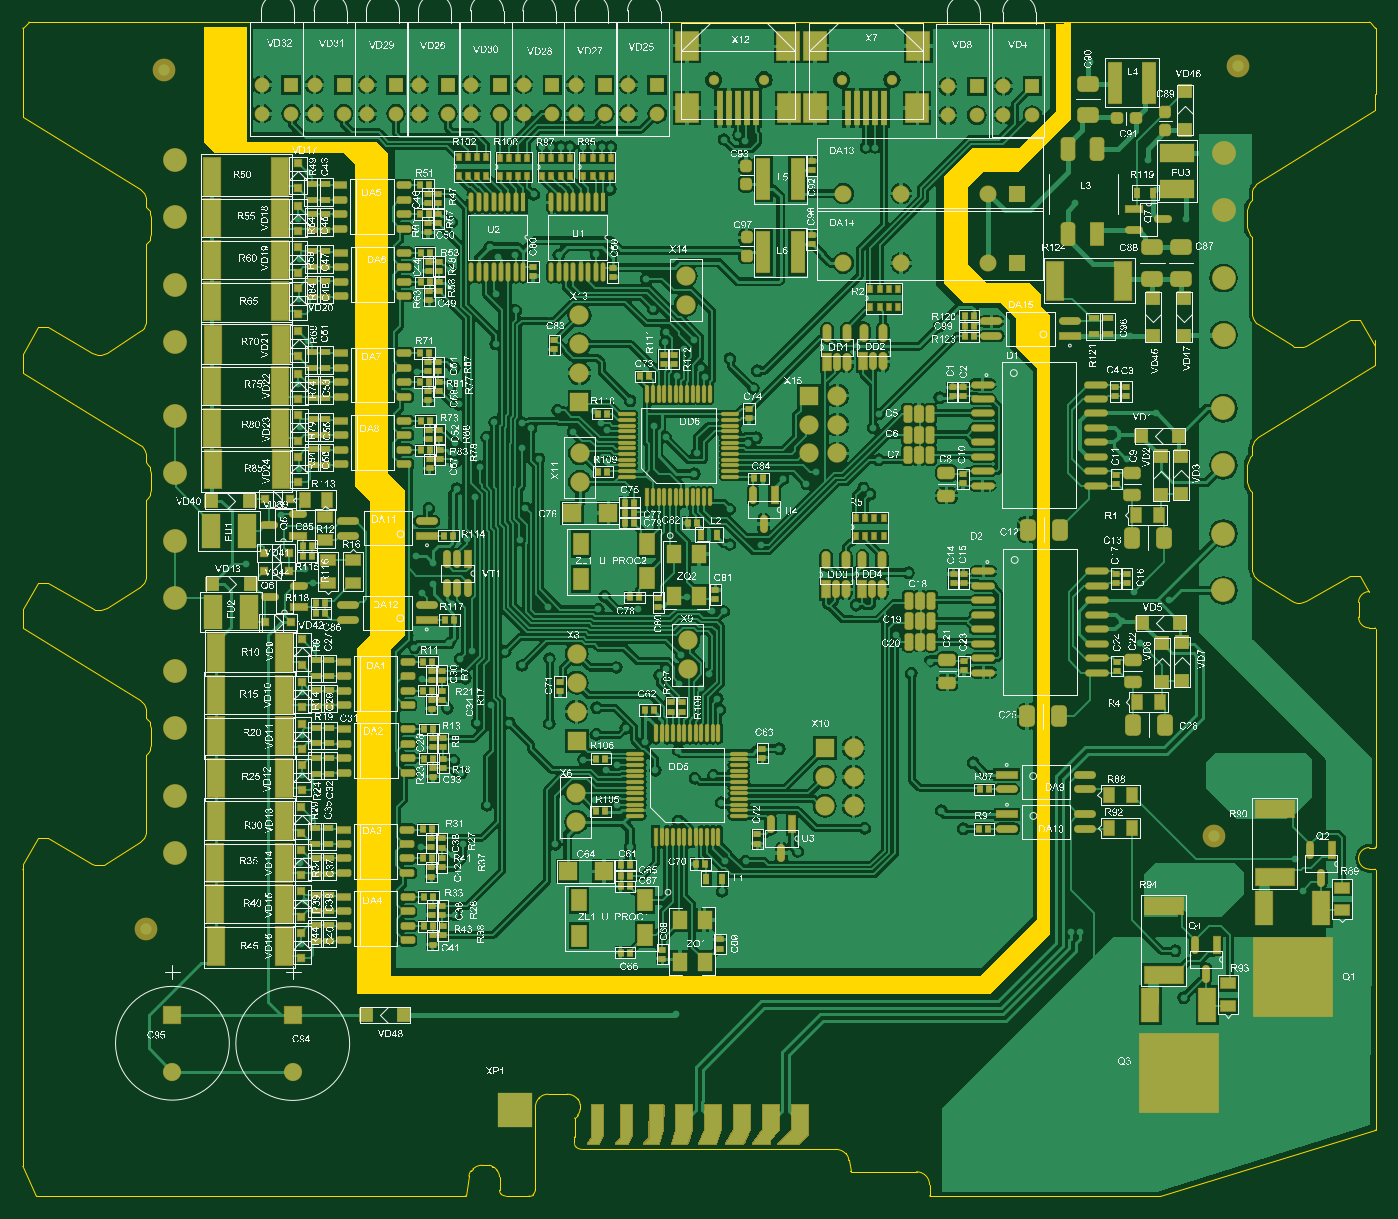
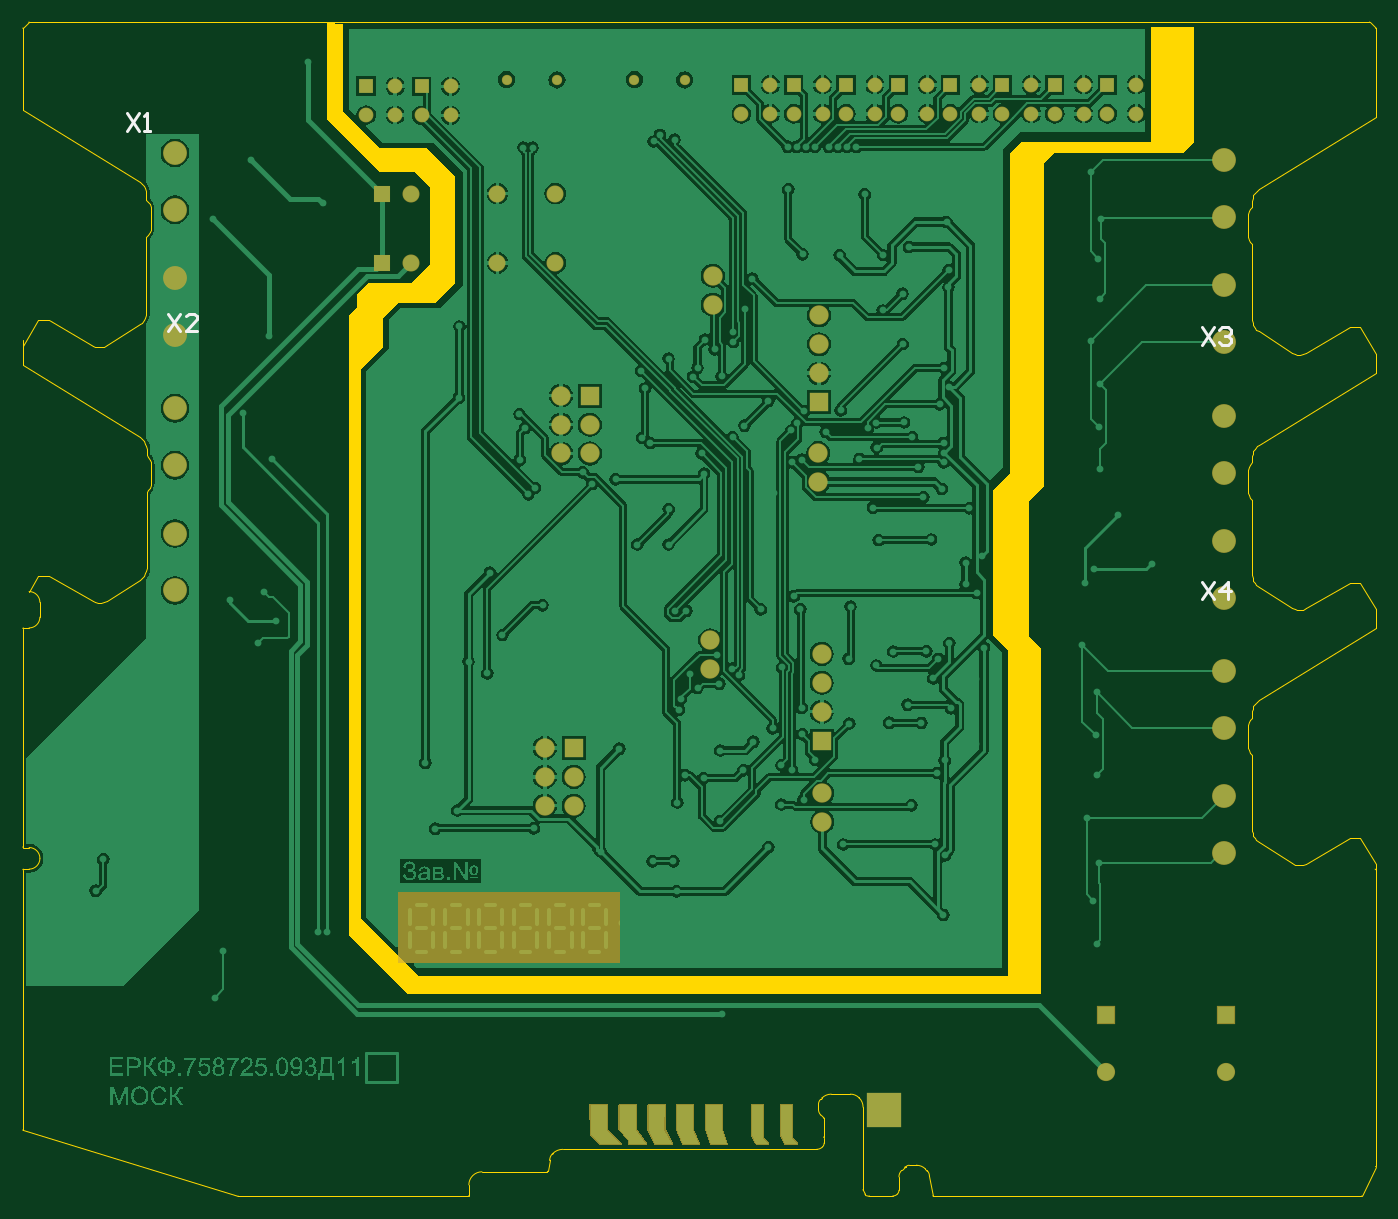
Circuit board: 9 layer files. Board 118.9 x 103.2 mm.
- drill: ЕРКФ.758725.093Д11_МОСК.DRL (7406 bytes)
- bottom_copper: ЕРКФ.758725.093Д11_МОСК.GBL (200743 bytes)
- bottom_silk: ЕРКФ.758725.093Д11_МОСК.GBO (1167 bytes)
- bottom_mask: ЕРКФ.758725.093Д11_МОСК.GBS (29575 bytes)
- outline: ЕРКФ.758725.093Д11_МОСК.GKO (11549 bytes)
- outline: ЕРКФ.758725.093Д11_МОСК.GM1 (154 bytes)
- top_copper: ЕРКФ.758725.093Д11_МОСК.GTL (259177 bytes)
- top_silk: ЕРКФ.758725.093Д11_МОСК.GTO (3012731 bytes)
- top_mask: ЕРКФ.758725.093Д11_МОСК.GTS (56345 bytes)

=== drill: ЕРКФ.758725.093Д11_МОСК.DRL (7406 bytes, source withheld) ===
=== bottom_copper: ЕРКФ.758725.093Д11_МОСК.GBL (200743 bytes, source omitted) ===
=== bottom_silk: ЕРКФ.758725.093Д11_МОСК.GBO ===
G04*
G04 #@! TF.GenerationSoftware,Altium Limited,Altium Designer,20.0.11 (256)*
G04*
G04 Layer_Color=32896*
%FSLAX44Y44*%
%MOMM*%
G71*
G01*
G75*
%ADD127C,0.2540*%
D127*
X442214Y1983481D02*
X432057Y1968246D01*
Y1983481D02*
X442214Y1968246D01*
X416822Y1983481D02*
X426979D01*
Y1975863D01*
X421901Y1978403D01*
X419361D01*
X416822Y1975863D01*
Y1970785D01*
X419361Y1968246D01*
X424440D01*
X426979Y1970785D01*
X615188Y1529329D02*
X605031Y1514094D01*
Y1529329D02*
X615188Y1514094D01*
X592335D02*
Y1529329D01*
X599953Y1521711D01*
X589796D01*
X615188Y1753103D02*
X605031Y1737868D01*
Y1753103D02*
X615188Y1737868D01*
X599953Y1750564D02*
X597414Y1753103D01*
X592335D01*
X589796Y1750564D01*
Y1748025D01*
X592335Y1745486D01*
X594875D01*
X592335D01*
X589796Y1742946D01*
Y1740407D01*
X592335Y1737868D01*
X597414D01*
X599953Y1740407D01*
X1523492Y1765295D02*
X1513335Y1750060D01*
Y1765295D02*
X1523492Y1750060D01*
X1498100D02*
X1508257D01*
X1498100Y1760217D01*
Y1762756D01*
X1500639Y1765295D01*
X1505718D01*
X1508257Y1762756D01*
X1560000Y1941235D02*
X1549843Y1926000D01*
Y1941235D02*
X1560000Y1926000D01*
X1544765D02*
X1539687D01*
X1542226D01*
Y1941235D01*
X1544765Y1938696D01*
M02*

=== bottom_mask: ЕРКФ.758725.093Д11_МОСК.GBS (29575 bytes, source omitted) ===
=== outline: ЕРКФ.758725.093Д11_МОСК.GKO (11549 bytes, source omitted) ===
=== outline: ЕРКФ.758725.093Д11_МОСК.GM1 ===
G04*
G04 #@! TF.GenerationSoftware,Altium Limited,Altium Designer,20.0.11 (256)*
G04*
G04 Layer_Color=16711935*
%FSLAX44Y44*%
%MOMM*%
G71*
G01*
G75*
M02*

=== top_copper: ЕРКФ.758725.093Д11_МОСК.GTL (259177 bytes, source omitted) ===
=== top_silk: ЕРКФ.758725.093Д11_МОСК.GTO (3012731 bytes, source omitted) ===
=== top_mask: ЕРКФ.758725.093Д11_МОСК.GTS (56345 bytes, source omitted) ===
